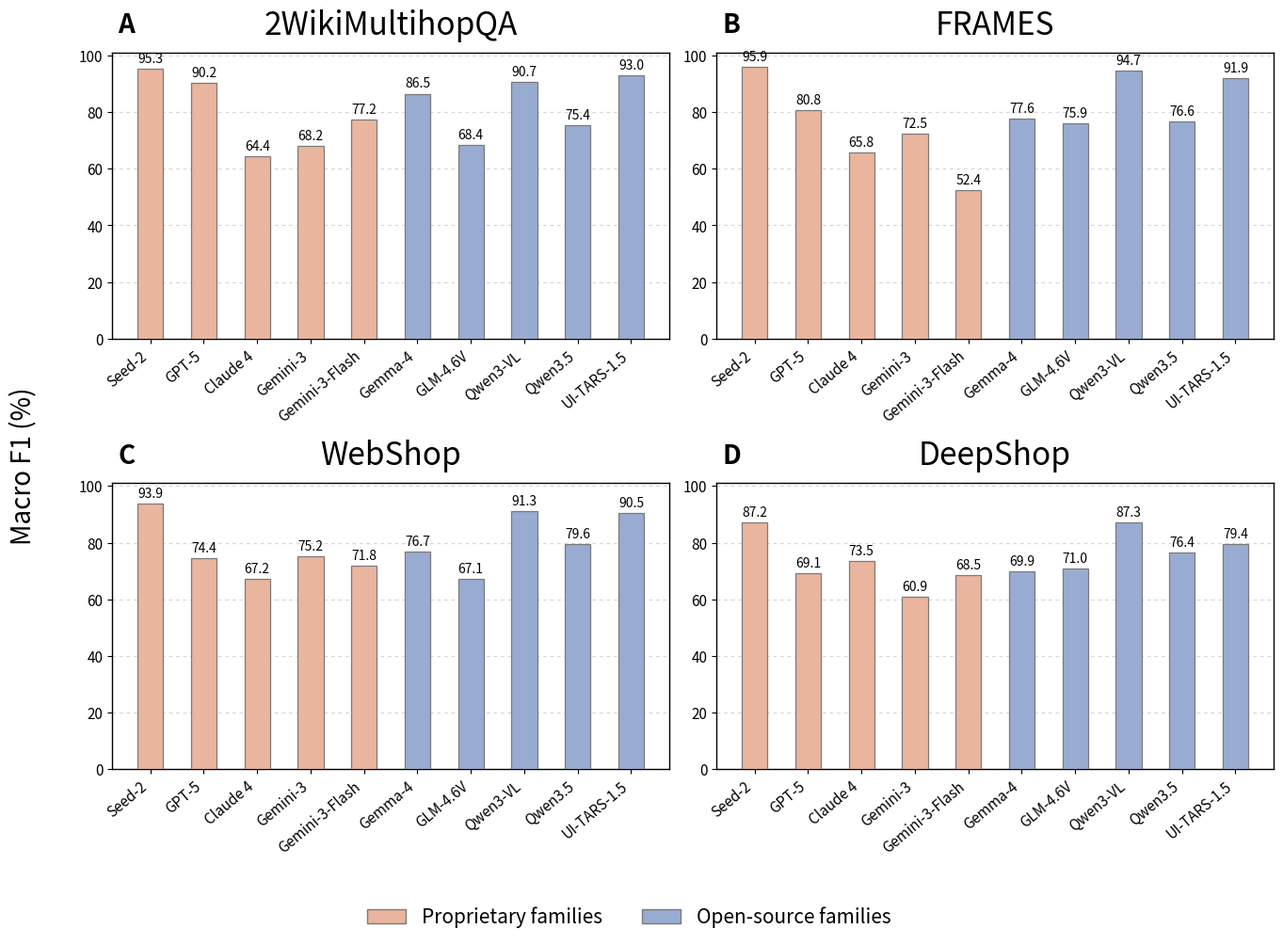

Python code for this plot: (Note: this script raises an exception after producing the figure.)
import matplotlib.pyplot as plt
import numpy as np
from matplotlib.patches import Patch

# ---------------------------
# Data
# ---------------------------
families = [
    "Seed-2", "GPT-5", "Claude 4", "Gemini-3", "Gemini-3-Flash",
    "Gemma-4", "GLM-4.6V", "Qwen3-VL", "Qwen3.5", "UI-TARS-1.5"
]

datasets = {
    "2WikiMultihopQA":     [95.3, 90.2, 64.4, 68.2, 77.2, 86.5, 68.4, 90.7, 75.4, 93.0],
    "FRAMES":    [95.9, 80.8, 65.8, 72.5, 52.4, 77.6, 75.9, 94.7, 76.6, 91.9],
    "WebShop":   [93.9, 74.4, 67.2, 75.2, 71.8, 76.7, 67.1, 91.3, 79.6, 90.5],
    "DeepShop":  [87.2, 69.1, 73.5, 60.9, 68.5, 69.9, 71.0, 87.3, 76.4, 79.4],
}

# First 5 = proprietary, last 5 = open-source
prop_color = "#e9b59e"
open_color = "#98abd0"
edge_color = "#7a7a7a"

bar_colors = [prop_color] * 5 + [open_color] * 5

# ---------------------------
# Figure setup
# ---------------------------
fig, axes = plt.subplots(2, 2, figsize=(14, 10), sharey=True)
axes = axes.flatten()

panel_labels = ["A", "B", "C", "D"]
x = np.arange(len(families))

for ax, (panel_label, (dataset_name, values)) in zip(axes, zip(panel_labels, datasets.items())):
    bars = ax.bar(
        x,
        values,
        width=0.48,
        color=bar_colors,
        edgecolor=edge_color,
        linewidth=0.9,
        zorder=3,
    )

    # Panel label
    ax.text(
        0.01, 1.05, panel_label,
        transform=ax.transAxes,
        fontsize=20,
        fontweight="bold",
        ha="left",
        va="bottom",
    )

    # Panel title
    ax.set_title(dataset_name, fontsize=24, pad=14)

    # Axes and grid
    ax.set_ylim(0, 101)
    ax.set_yticks(np.arange(0, 101, 20))
    ax.grid(axis="y", linestyle=(0, (3, 3)), linewidth=0.9, alpha=0.5, zorder=0)
    ax.set_axisbelow(True)

    # X labels
    ax.set_xticks(x)
    ax.set_xticklabels(families, rotation=40, ha="right", fontsize=11)

    # Tick styling
    ax.tick_params(axis="y", labelsize=11)

    # Value labels
    for rect, val in zip(bars, values):
        ax.text(
            rect.get_x() + rect.get_width() / 2,
            rect.get_height() + 1.2,
            f"{val:.1f}",
            ha="center",
            va="bottom",
            fontsize=10,
        )

    # Spine styling
    for spine in ax.spines.values():
        spine.set_linewidth(1.0)

# Ensure right column also shows y tick labels
for ax in [axes[1], axes[3]]:
    ax.tick_params(axis="y", labelleft=True)

# Shared y-axis label
fig.supylabel("Macro F1 (%)", fontsize=20, x=0.03)

# Legend
legend_handles = [
    Patch(facecolor=prop_color, edgecolor=edge_color, label="Proprietary families"),
    Patch(facecolor=open_color, edgecolor=edge_color, label="Open-source families"),
]
fig.legend(
    handles=legend_handles,
    loc="lower center",
    ncol=2,
    frameon=False,
    fontsize=15,
    bbox_to_anchor=(0.5, -0.01),
)

# Layout
fig.tight_layout(rect=[0.04, 0.07, 1, 1])

# Save
plt.savefig("figures/family_identifiability_barplots.png", dpi=300, bbox_inches="tight")
# plt.savefig("figures/family_identifiability_barplots.pdf", bbox_inches="tight")
plt.show()
